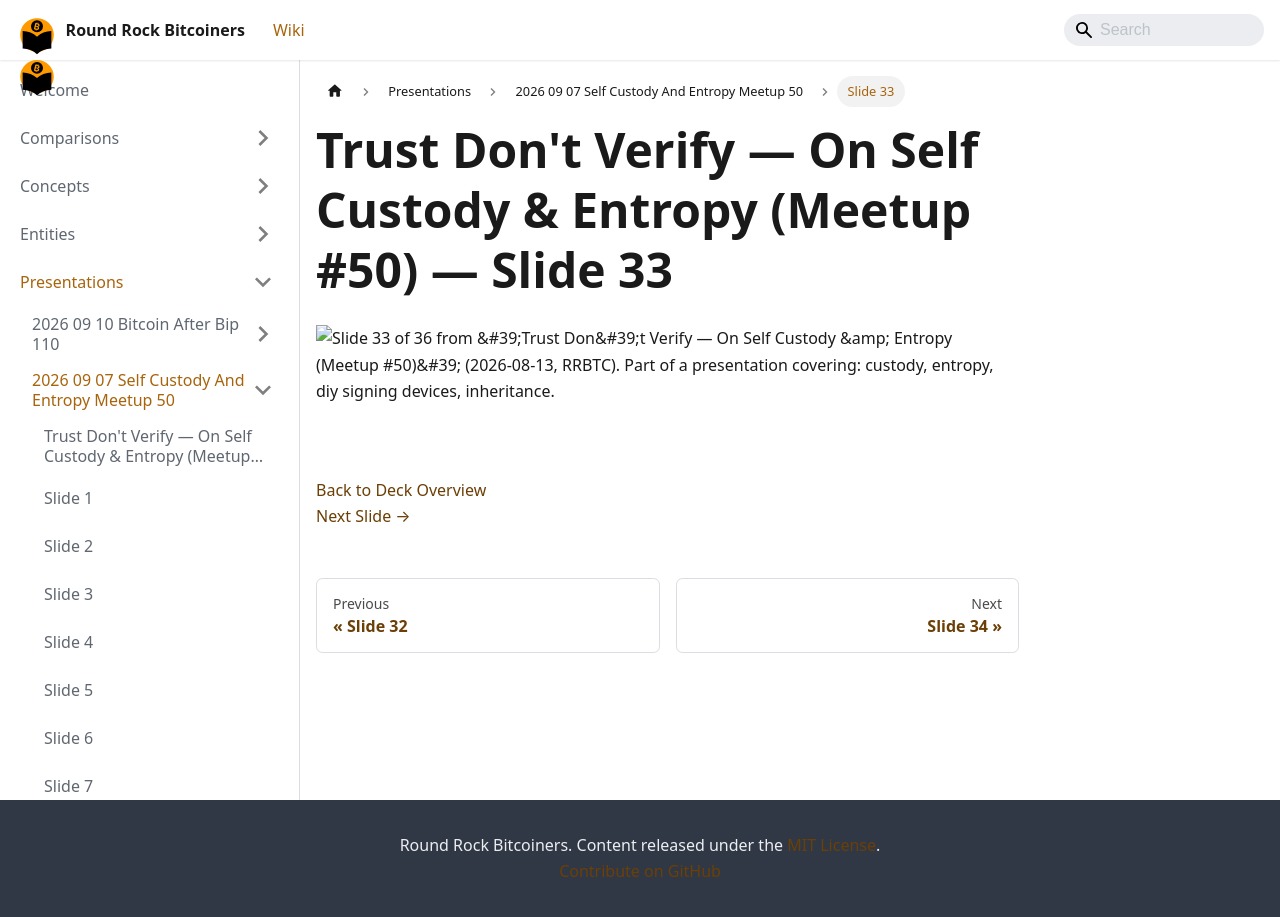

repository: jason-me/rrbtc-wiki · page: presentations/2026-09-07-self-custody-and-entropy-meetup-50/slide-033/index.html · generator: docusaurus

---
title: "Slide 33 of 36 - Trust Don't Verify — On Self Custody & Entropy (Meetup #50)"
sidebar_label: "Slide 33"
pagination_next: "presentations/2026-09-07-self-custody-and-entropy-meetup-50/slide-034"
pagination_prev: "presentations/2026-09-07-self-custody-and-entropy-meetup-50/slide-032"
---

# Trust Don't Verify — On Self Custody & Entropy (Meetup #50) — Slide 33

![Slide 33 of 36 from 'Trust Don't Verify — On Self Custody & Entropy (Meetup #50)' (2026-08-13, RRBTC). Part of a presentation covering: custody, entropy, diy signing devices, inheritance.](/img/slides/2026-09-07-self-custody-and-entropy-meetup-50/slide_032.jpg)

<br/>
<br/>

  
[Back to Deck Overview](/presentations/2026-09-07-self-custody-and-entropy-meetup-50/)  
[Next Slide →](/presentations/2026-09-07-self-custody-and-entropy-meetup-50/slide-034)
